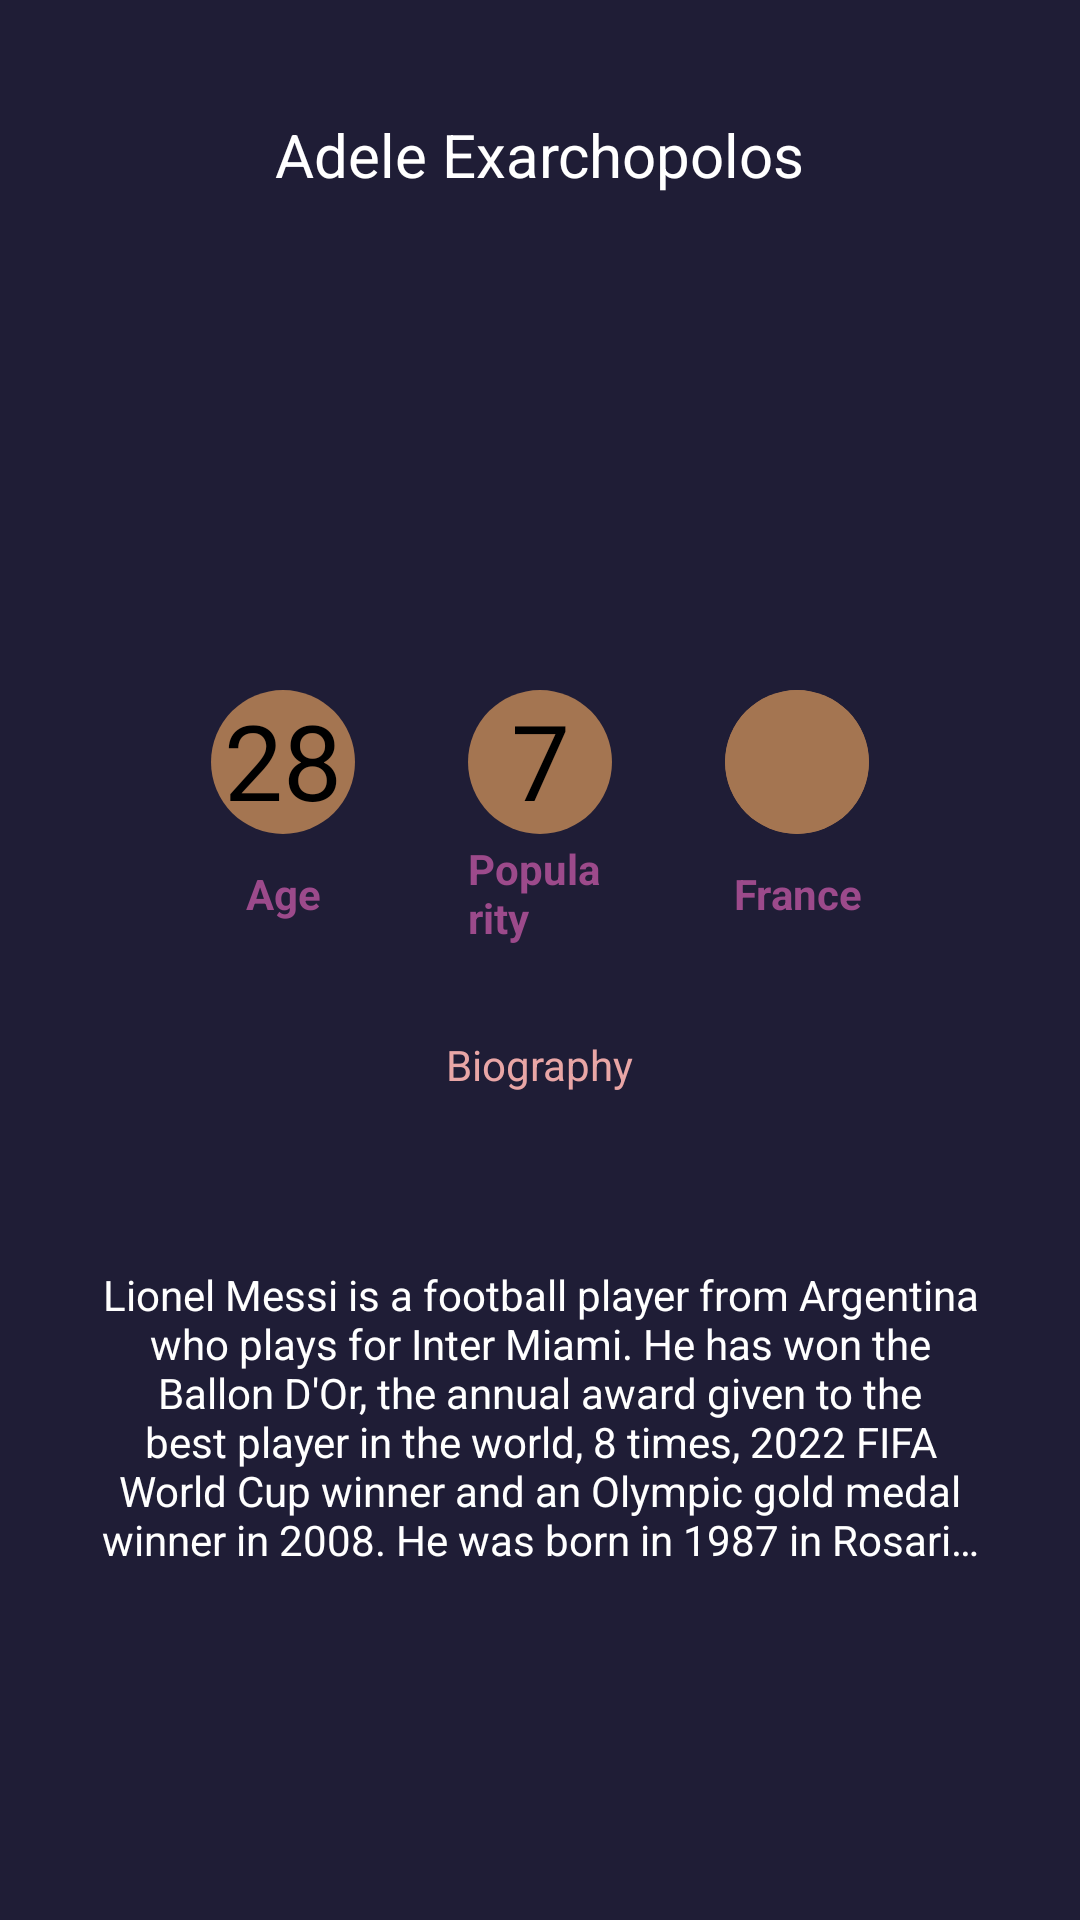

Android layout source for this screen:
<!-- AndroidManifest.xml: application theme Theme.LetterBoxd -->
<!-- res/layout/fragment_casts_bottom_sheet.xml -->
<?xml version="1.0" encoding="utf-8"?>
<androidx.constraintlayout.widget.ConstraintLayout xmlns:android="http://schemas.android.com/apk/res/android"
    xmlns:app="http://schemas.android.com/apk/res-auto"
    xmlns:tools="http://schemas.android.com/tools"
    android:layout_width="wrap_content"
    android:layout_height="wrap_content"
    android:background="#1F1D36"
    tools:context=".presentation.Fragments.CastsBottomSheetFragment.CastsBottomSheetFragment">

    <TextView
        android:id="@+id/textViewCastCountry"
        android:layout_width="48dp"
        android:layout_height="48dp"
        android:background="@drawable/roundedshape"
        android:text="28"
        android:textAlignment="center"
        android:textSize="35sp"
        app:layout_constraintBottom_toBottomOf="@+id/textViewCastPopularity"
        app:layout_constraintEnd_toStartOf="@+id/guideline8"
        app:layout_constraintHorizontal_bias="0.5"
        app:layout_constraintStart_toEndOf="@+id/textViewCastPopularity"
        app:layout_constraintTop_toTopOf="@+id/textViewCastPopularity" />

    <TextView
        android:id="@+id/textViewCastPopularity"
        android:layout_width="48dp"
        android:layout_height="48dp"
        android:layout_marginTop="25dp"
        android:background="@drawable/roundedshape"
        android:text="7"
        android:textAlignment="center"
        android:textColor="@color/black"
        android:textSize="35sp"
        app:layout_constraintEnd_toStartOf="@+id/textViewCastCountry"
        app:layout_constraintHorizontal_bias="0.5"
        app:layout_constraintStart_toEndOf="@+id/textViewCastAge"
        app:layout_constraintTop_toBottomOf="@+id/imageViewCastFoto" />

    <TextView
        android:id="@+id/textViewCastAge"
        android:layout_width="48dp"
        android:layout_height="48dp"
        android:background="@drawable/roundedshape"
        android:text="28"
        android:textAlignment="center"
        android:textColor="@color/black"
        android:textSize="35sp"
        app:layout_constraintBottom_toBottomOf="@+id/textViewCastPopularity"
        app:layout_constraintEnd_toStartOf="@+id/textViewCastPopularity"
        app:layout_constraintHorizontal_bias="0.5"
        app:layout_constraintStart_toStartOf="@+id/guideline6"
        app:layout_constraintTop_toTopOf="@+id/textViewCastPopularity" />

    <TextView
        android:id="@+id/textViewCastName"
        android:layout_width="wrap_content"
        android:layout_height="wrap_content"
        android:layout_marginTop="38dp"
        android:text="Adele Exarchopolos"
        android:textColor="@color/white"
        android:textSize="20sp"
        app:layout_constraintEnd_toStartOf="@+id/guideline8"
        app:layout_constraintHorizontal_bias="0.5"
        app:layout_constraintStart_toStartOf="@+id/guideline6"
        app:layout_constraintTop_toTopOf="parent" />

    <com.google.android.material.imageview.ShapeableImageView
        android:id="@+id/imageViewCastFoto"
        android:layout_width="100dp"
        android:layout_height="100dp"
        android:layout_marginTop="40dp"
        android:scaleType="centerCrop"
        app:layout_constraintEnd_toEndOf="@+id/textViewCastName"
        app:layout_constraintStart_toStartOf="@+id/textViewCastName"
        app:layout_constraintTop_toBottomOf="@+id/textViewCastName"
        app:shapeAppearanceOverlay="@style/ShapeAppearance.Material3.Corner.Full"
        tools:src="@tools:sample/avatars" />

    <TextView
        android:id="@+id/textView47"
        android:layout_width="0dp"
        android:layout_height="wrap_content"
        android:text="Age"
        android:textAlignment="center"
        android:textColor="#9C4A8B"
        android:textStyle="bold"
        app:layout_constraintBottom_toBottomOf="@+id/textView51"
        app:layout_constraintEnd_toEndOf="@+id/textViewCastAge"
        app:layout_constraintHorizontal_bias="0.5"
        app:layout_constraintStart_toStartOf="@+id/textViewCastAge"
        app:layout_constraintTop_toTopOf="@+id/textView51" />

    <TextView
        android:id="@+id/textView51"
        android:layout_width="0dp"
        android:layout_height="wrap_content"
        android:layout_marginTop="2dp"
        android:text="Popularity"
        android:textColor="#9C4A8B"
        android:textStyle="bold"
        app:layout_constraintEnd_toEndOf="@+id/textViewCastPopularity"
        app:layout_constraintHorizontal_bias="0.5"
        app:layout_constraintStart_toStartOf="@+id/textViewCastPopularity"
        app:layout_constraintTop_toBottomOf="@+id/textViewCastPopularity" />

    <TextView
        android:id="@+id/textView52"
        android:layout_width="0dp"
        android:layout_height="wrap_content"
        android:text="France"
        android:textAlignment="center"
        android:textColor="#9C4A8B"
        android:textStyle="bold"
        app:layout_constraintBottom_toBottomOf="@+id/textView51"
        app:layout_constraintEnd_toEndOf="@+id/textViewCastCountry"
        app:layout_constraintHorizontal_bias="0.5"
        app:layout_constraintStart_toStartOf="@+id/textViewCastCountry"
        app:layout_constraintTop_toTopOf="@+id/textView51" />

    <TextView
        android:id="@+id/textView53"
        android:layout_width="wrap_content"
        android:layout_height="wrap_content"
        android:layout_marginTop="30dp"
        android:text="Biography"
        android:textColor="#E9A6A6"
        app:layout_constraintEnd_toStartOf="@+id/guideline8"
        app:layout_constraintHorizontal_bias="0.5"
        app:layout_constraintStart_toStartOf="@+id/guideline6"
        app:layout_constraintTop_toBottomOf="@+id/textView51" />

    <TextView
        android:id="@+id/textViewCastBiography"
        android:layout_width="300dp"
        android:layout_height="wrap_content"
        android:layout_marginTop="20dp"
        android:layout_marginBottom="80dp"
        android:ellipsize="end"
        android:maxLines="6"
        android:text="Lionel Messi is a football player from Argentina who plays for Inter Miami. He has won the Ballon D'Or, the annual award given to the best player in the world, 8 times, 2022 FIFA World Cup winner and an Olympic gold medal winner in 2008. He was born in 1987 in Rosario, Argentina's third-biggest city. "
        android:textAlignment="center"
        android:textColor="@color/white"
        app:layout_constraintBottom_toBottomOf="parent"
        app:layout_constraintEnd_toStartOf="@+id/guideline8"
        app:layout_constraintStart_toStartOf="@+id/guideline6"
        app:layout_constraintTop_toBottomOf="@+id/textView53" />

    <androidx.constraintlayout.widget.Guideline
        android:id="@+id/guideline6"
        android:layout_width="wrap_content"
        android:layout_height="wrap_content"
        android:orientation="vertical"
        app:layout_constraintGuide_percent="0.09" />

    <androidx.constraintlayout.widget.Guideline
        android:id="@+id/guideline8"
        android:layout_width="wrap_content"
        android:layout_height="wrap_content"
        android:orientation="vertical"
        app:layout_constraintGuide_percent="0.91" />

    <com.google.android.material.imageview.ShapeableImageView
        app:shapeAppearanceOverlay="@style/ShapeAppearance.Material3.Corner.Full"
        android:id="@+id/imageViewEarth"
        android:layout_width="48dp"
        android:layout_height="48dp"
        android:src="@drawable/earth"
        android:background="@drawable/roundedshape"
        app:layout_constraintBottom_toBottomOf="@+id/textViewCastPopularity"
        app:layout_constraintEnd_toStartOf="@+id/guideline8"
        app:layout_constraintHorizontal_bias="0.5"
        app:layout_constraintStart_toEndOf="@+id/textViewCastPopularity"
        app:layout_constraintTop_toTopOf="@+id/textViewCastPopularity"  />


</androidx.constraintlayout.widget.ConstraintLayout>
<!-- resources referenced by this layout -->
<resources>
  <color name="black">#FF000000</color>
  <color name="white">#FFFFFFFF</color>
  <!-- drawable roundedshape (drawable) -->
  <?xml version="1.0" encoding="utf-8"?>
  <shape xmlns:android="http://schemas.android.com/apk/res/android">
      <corners android:radius="500dp">
  
      </corners>
      <solid android:color="@color/brown"></solid>
  
  </shape>
  <style name="Theme.LetterBoxd" parent="Base.Theme.LetterBoxd" />
  <color name="brown">#A47551</color>
  <style name="Base.Theme.LetterBoxd" parent="Theme.Material3.DayNight.NoActionBar">
          
          
      </style>
</resources>
